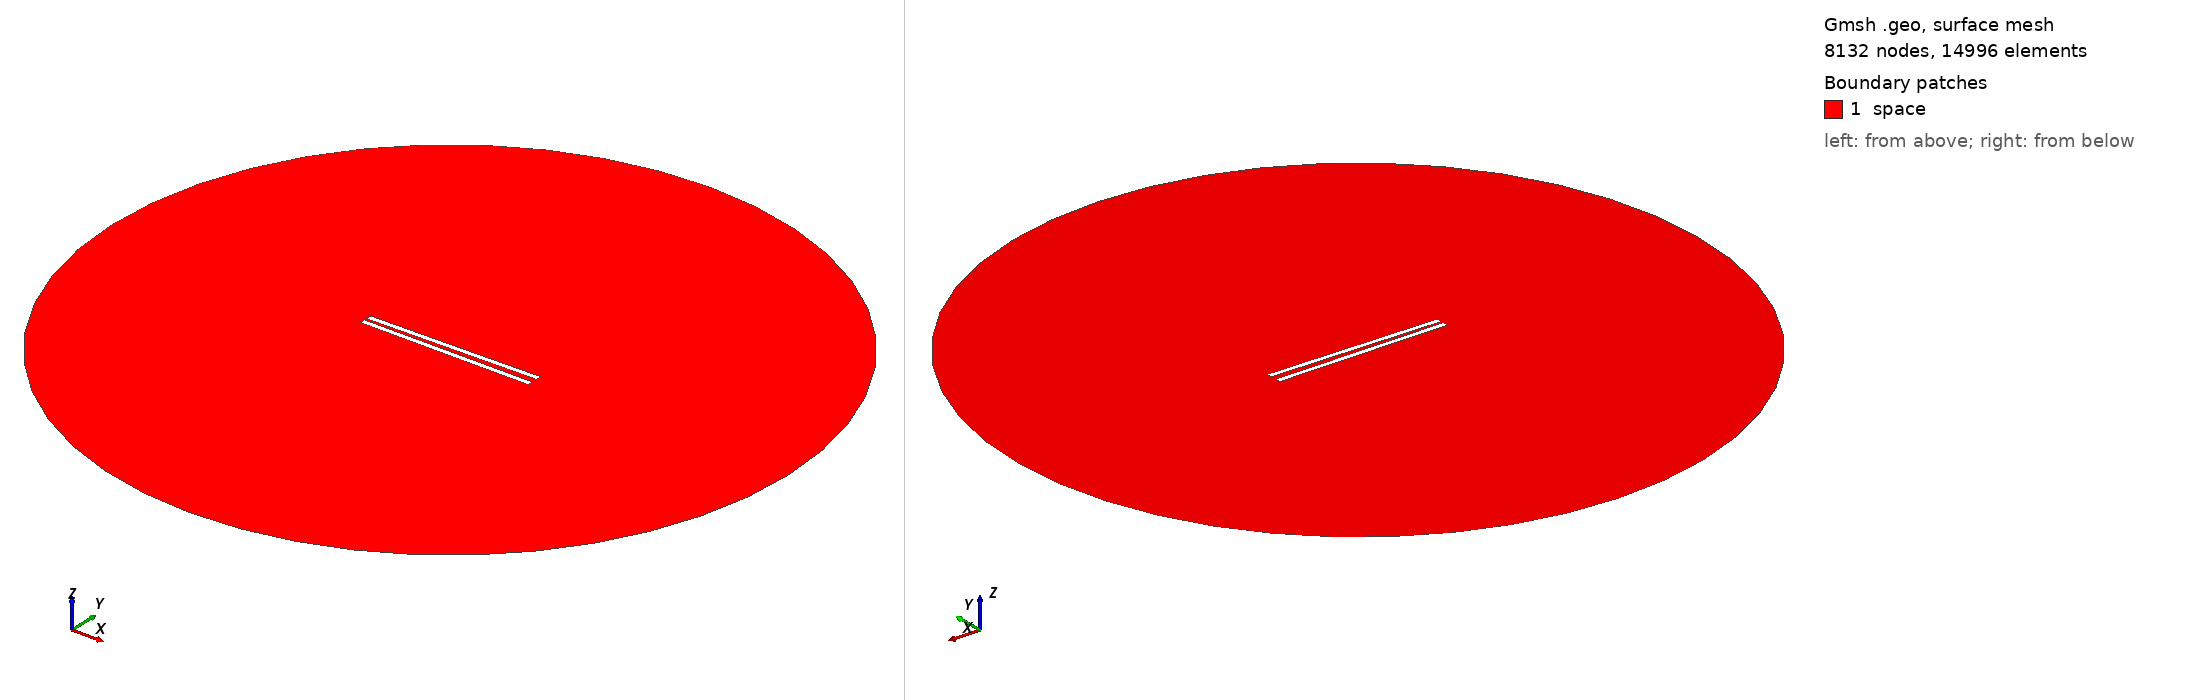

Gmsh geometry script, surface-meshed: 8132 nodes, 14996 surface elements. Boundary patches (legend numbers): 1 space. Left view from above one corner, right view from below the opposite corner. Legend entries are the model's physical surfaces. The drawing asked Gmsh for element sizes between 1% and 20% of the model's largest extent; the script's own settings can give other sizes.

=== 581.geo (drawn) ===
// Set the geometry kernel
SetFactory("OpenCASCADE");

//---------------------------------------
// Rectangles
//---------------------------------------

// Rectangle 1 (top)
Point(1) = {-49.62222222222222, 1.1944444444444444, 0, 1.0};
Point(2) = {49.62222222222222, 1.1944444444444444, 0, 1.0};
Point(3) = {49.62222222222222, 4.438888888888889, 0, 1.0};
Point(4) = {-49.62222222222222, 4.438888888888889, 0, 1.0};

Line(1) = {1, 2};
Line(2) = {2, 3};
Line(3) = {3, 4};
Line(4) = {4, 1};

Line Loop(1) = {1, 2, 3, 4};
Plane Surface(1) = {1};

Rotate { {0, 0, 1}, {0,  1.1944444444444444,  0}, 0.017 } {
  Surface{1};
}

// Rectangle 2 (bottom)
Point(5) = {-49.62222222222222, -1.1944444444444444, 0, 1.0};
Point(6) = {49.62222222222222, -1.1944444444444444, 0, 1.0};
Point(7) = {49.62222222222222, -4.438888888888889, 0, 1.0};
Point(8) = {-49.62222222222222, -4.438888888888889, 0, 1.0};

Line(5) = {5, 6};
Line(6) = {6, 7};
Line(7) = {7, 8};
Line(8) = {8, 5};

Line Loop(2) = {5, 6, 7, 8};
Plane Surface(2) = {2}; 


//---------------------------------------
// Circle
//---------------------------------------

// Define points
Point(9) = {0, 0, 0};        // Center
Point(10) = {200, 0, 0};     // Start point
Point(11) = {0, 200, 0};     // 90 degrees
Point(12) = {-200, 0, 0};    // 180 degrees
Point(13) = {0, -200, 0};    // 270 degrees

// Define circle arcs (each needs start, center, end)
Circle(9) = {10, 9, 11};
Circle(10) = {11, 9, 12};
Circle(11) = {12, 9, 13};
Circle(12) = {13, 9, 10};

// Define curve loop and surface if needed
Curve Loop(3) = {9, 10, 11, 12};
Surface(3) = {3};

//---------------------------------------
// Define Physical Groups
//---------------------------------------                

//--- Physical Curves
// Physical groups for boundaries
Physical Line("force_segment", 10) = {1};
Physical Line("upper_plate", 11) = {2, 3, 4};
Physical Line("lower_plate", 12) = {5, 6, 7, 8};
Physical Line("boundary", 20) = {9, 10, 11, 12};

// Subtract Rectangles from Circle
BooleanDifference{ Surface{3}; Delete; }{ Surface{1}; Surface{2}; Delete; }
//--- Physical Surfaces
Physical Surface("space", 30) = {3};


//---------------------------------------
// Fine mesh near the plates
//--------------------------------------- 

// Define a distance field for mesh refinement
Field[1] = Distance;
Field[1].CurvesList = {1, 2, 3, 4, 5, 6, 7, 8};  // Rectangle curves
Field[1].NumPointsPerCurve = 200;

c = 0.3;
// Define threshold field to control mesh size based on distance to attractor
Field[2] = Threshold;
Field[2].IField = 1;
Field[2].LcMin = c; // Minimum element size near the attractor
Field[2].LcMax = 100*c;  // Maximum element size away from the attractor
Field[2].DistMin = 0.01;
Field[2].DistMax = 40;

Background Field = 2;

//---------------------------------------
// 6. Generate the Mesh
//---------------------------------------
Mesh 2;  // 2D mesh generation
